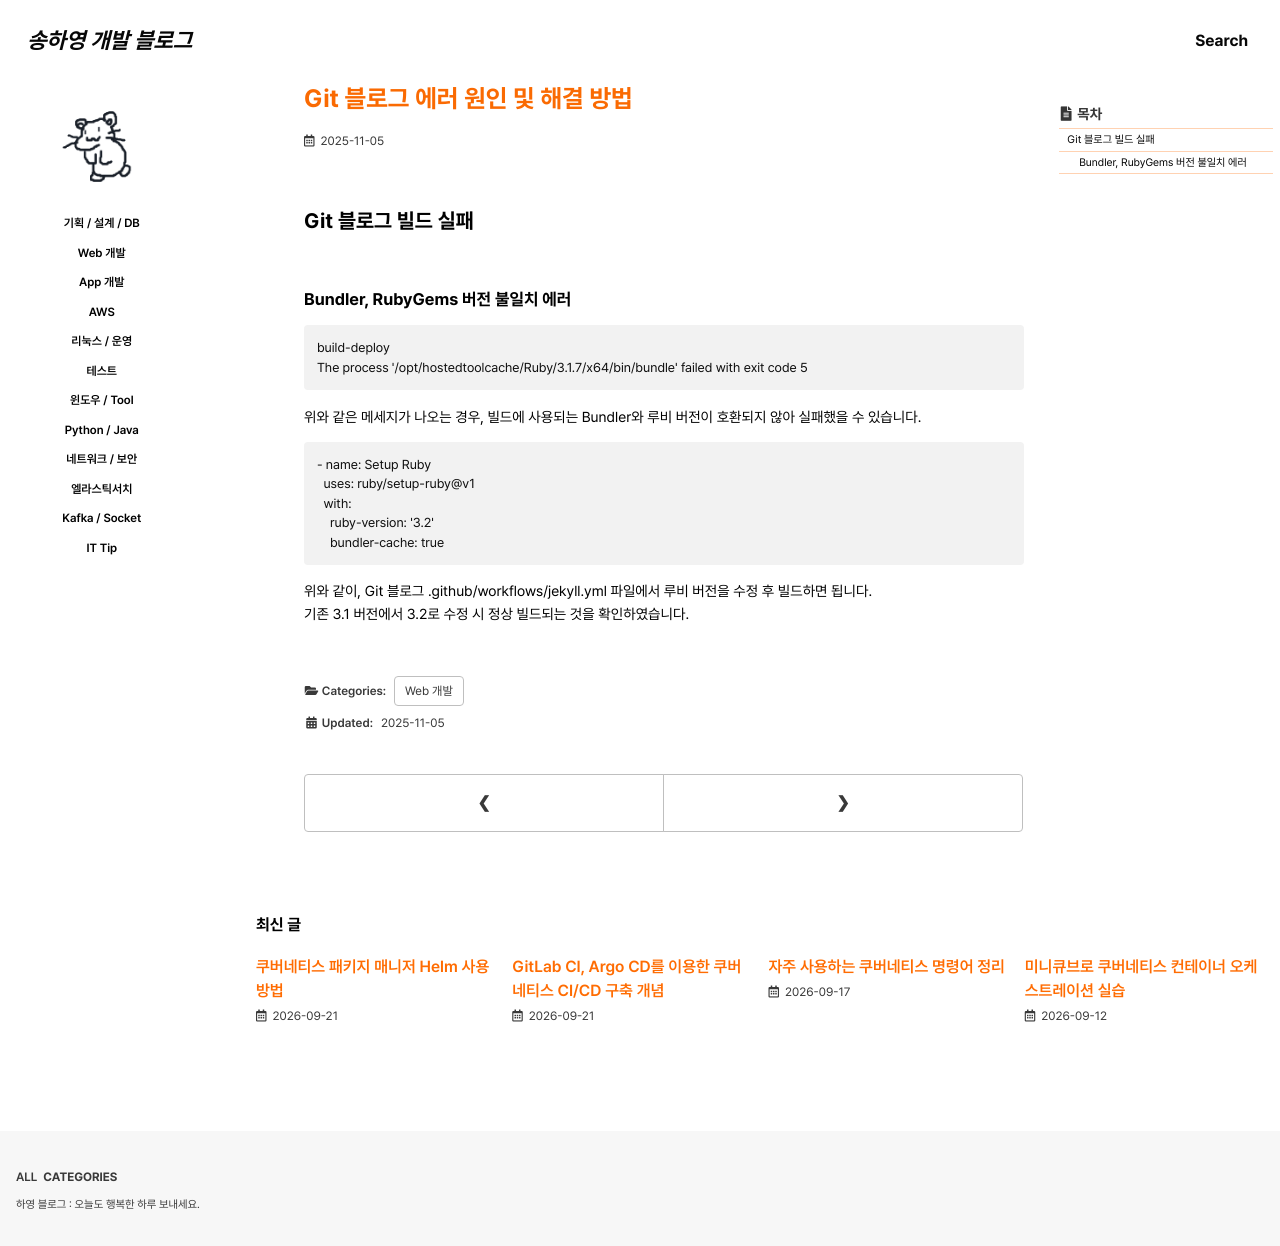

repository: 0songha0/0songha0.github.io · page: web-dev/2025-11-05-1.html · generator: jekyll

---
title: "Git 블로그 에러 원인 및 해결 방법"
excerpt: ""

categories:
   - web-dev
tags:
  - []

permalink: /web-dev/2025-11-05-1

toc: true
toc_sticky: true
 
date: 2025-11-05
last_modified_at: 2025-11-05
---

## Git 블로그 빌드 실패

### Bundler, RubyGems 버전 불일치 에러
```
build-deploy
The process '/opt/hostedtoolcache/Ruby/3.1.7/x64/bin/bundle' failed with exit code 5
```
위와 같은 메세지가 나오는 경우, 빌드에 사용되는 Bundler와 루비 버전이 호환되지 않아 실패했을 수 있습니다.
```
- name: Setup Ruby
  uses: ruby/setup-ruby@v1
  with:
    ruby-version: '3.2'
    bundler-cache: true
```
위와 같이, Git 블로그 .github/workflows/jekyll.yml 파일에서 루비 버전을 수정 후 빌드하면 됩니다.  
기존 3.1 버전에서 3.2로 수정 시 정상 빌드되는 것을 확인하였습니다.
